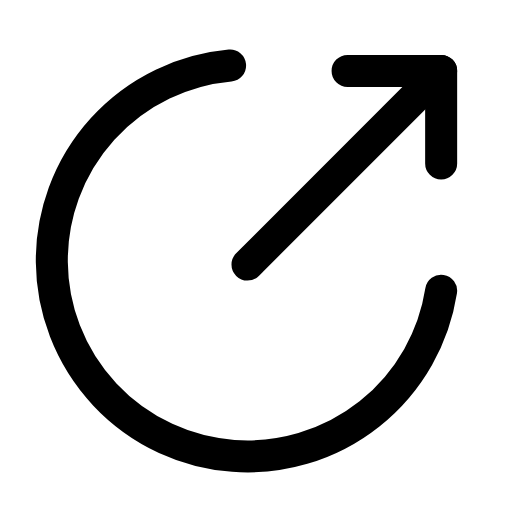
t = 0.00 s
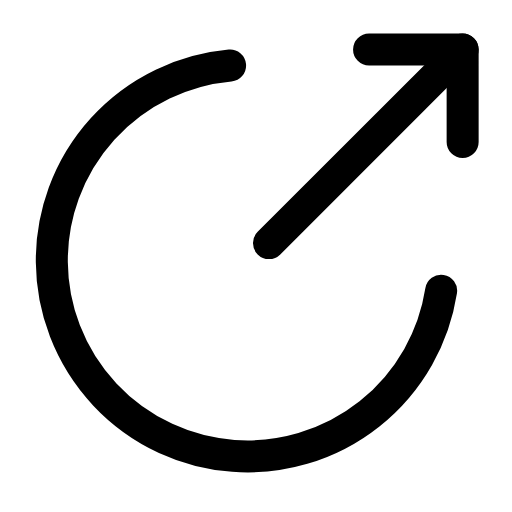
t = 0.23 s
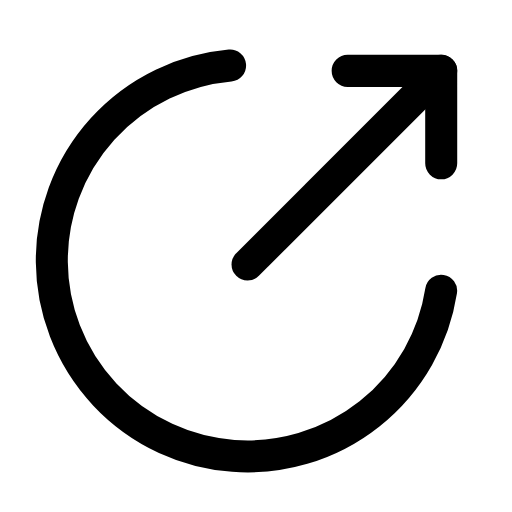
t = 0.47 s
t = 0.68 s: frame unchanged from t = 0.00 s, image omitted
t = 0.92 s: frame unchanged from t = 0.00 s, image omitted
t = 1.17 s: frame unchanged from t = 0.00 s, image omitted

The animated SVG that drew these frames (rendered in a browser with its animation timeline set to each time). Animation: 1 SMIL element (animateTransform=1); one cycle of 1.40 s, repeats indefinitely.

<svg xmlns="http://www.w3.org/2000/svg" width="24" height="24" viewBox="0 0 24 24" fill="none"><g transform="translate(-0.231 -0.245) scale(1.02)"><path stroke="currentColor" stroke-width="1.471" stroke-linecap="round" stroke-linejoin="round" fill="none" d="M20.5 13.6A9 9 0 1 1 10.8 3.25"></path><g><animateTransform attributeName="transform" type="translate" values="0 0;0 0;1.2 -1.2;0 0;0 0;0 0;0 0;1.2 -1.2;0 0;0 0;0 0" keyTimes="0;0.135;0.2475;0.36;0.45;0.6;0.66;0.735;0.81;0.9;1" dur="1.4s" repeatCount="indefinite" calcMode="spline" keySplines="0.16 1 0.3 1;0.16 1 0.3 1;0.16 1 0.3 1;0.16 1 0.3 1;0.16 1 0.3 1;0.16 1 0.3 1;0.16 1 0.3 1;0.16 1 0.3 1;0.16 1 0.3 1;0.16 1 0.3 1"/><line stroke="currentColor" stroke-width="1.471" stroke-linecap="round" stroke-linejoin="round" fill="none" x1="11.6" y1="12.4" x2="20.5" y2="3.5"></line><path stroke="currentColor" stroke-width="1.471" stroke-linecap="round" stroke-linejoin="round" fill="none" d="M16.2 3.5L20.5 3.5L20.5 7.75"></path></g></g></svg>
